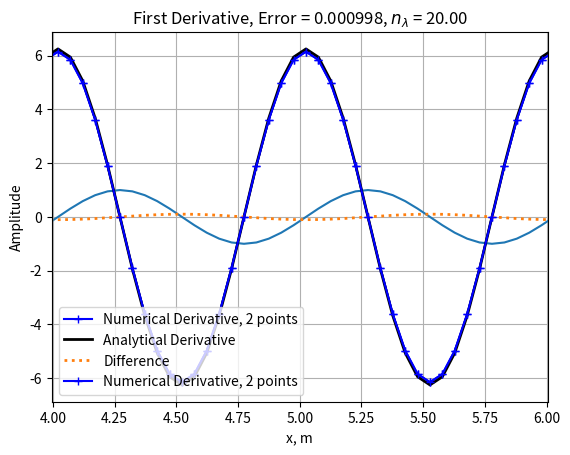

The script that saved this image: (Note: this script raises an exception after producing the figure.)
# a numerical method to calculate the first derivative of a function
# with comparison to an analytical solution
# this works best as a jupyter notebook, but this is just for personal use



# import libraries
import numpy as np
from math import *
import matplotlib.pyplot as plt



# initialise a space-dependent sin function

# initial parameters
xmax = 10                       # physical domain (m)
nx = 200                        # number of samples
dx = xmax / (nx - 1)            # grid increment dx (m)
x = np.linspace(0, xmax, nx)    # space coordinates

# initialise sin funcntion
l = 20 * dx                     # wavelength
k = 2 * pi / l                  # wavenumber
f = np.sin(k*x)                 # function



# plot sin function
plt.plot(x, f)
plt.title("Sin function")
plt.xlabel("x, m")
plt.ylabel("Amplitude")
plt.xlim(0, xmax)
plt.grid()
plt.show()



# first derivative with two points

# initialisation of numerical and analytical derivatives
nder = np.zeros(nx)             # numerical derivative
ader = np.zeros(nx)             # analytical derivative

# numerical derivative of a given function
for i in range(1, nx - 1):
    nder[i] = (f[i+1] - f[i-1]) / (2 * dx)

# anaytical derivative of a given function
ader = k * np.cos(k * x)
# exclude boundaries
ader[0] = 0
ader[nx -1] = 0

# error in nder (rms)
rms = np.sqrt(np.mean(nder - ader)**2)



# plot the derivative error
plt.plot(x, nder, label = "Numerical Derivative, 2 points", marker = "+", color = "blue")
plt.plot(x, ader, label = "Analytical Derivative", lw = 2, ls = "-", color = "black")
plt.plot(x, nder - ader, label = "Difference", lw = 2, ls = ":")
plt.title("First Derivative, Err (rms) - %.6f " % (rms) )
plt.xlabel("x, m")
plt.ylabel("Amplitude")
plt.legend(loc = "lower left")
plt.grid()
plt.show()



# plotting the number of points per wavelength
plt.plot(x, nder, label = "Numerical Derivative, 2 points", marker = "+", color = "blue")
plt.title("First Derivative, Error = %.6f, $n_\lambda$ = %.2f" % (rms, l/dx))
plt.xlabel("x, m")
plt.ylabel("Amplitude")
plt.legend(loc = "lower left")
plt.xlim((xmax / 2 - l, xmax / 2 + l))
plt.grid()
plt.show()



# investigate error as a function of grid points per wavelength

# define a range of number of points per wavelength
# loop over points, calculate corresponding wavelength and calculate error

# initialise vectors
nmin = 3
nmax = 16
na = np.zeros(nmax - nmin + 1)  #vector with number of points per wavelength
err = np.zeros(nmax - nmin + 1) #vector with error

j = -1                              # array index

# loop through finite difference derivative calculation
for n in range(nmin, nmax):

    j = j + 1
    na[j] = n

    # initialise sin function
    l = na[j] * dx              # wavelength    
    k = 2 * pi / l              # wavenumber
    f = np.sin(k * x)           # sin function

    # numerical derivative of the sin function
    for i in range(1, nx - 1):
        nder[i] = (f[i+1] - f[i-1]) / (2 * dx)

    # analytical detivative of the sin function
    ader = k * np.cos(k * x)
    # exclude boundaries
    ader[0] = 0
    ader[nx - 1] = 0

    i0 = np.int(nx / 2)
    # error (rms)
    err[j] = (nder[i0] - ader[i0])**2 / ader[i0]**2 * 100

# plotting error as a function of number of points per wavelength
plt.plot(na, err, ls = "-", color = "blue")
plt.title("Error as a function of $n_\lambda$ ")
plt.xlabel("n$_\lambda$")
plt.ylabel("rms")
plt.grid()
plt.show()
